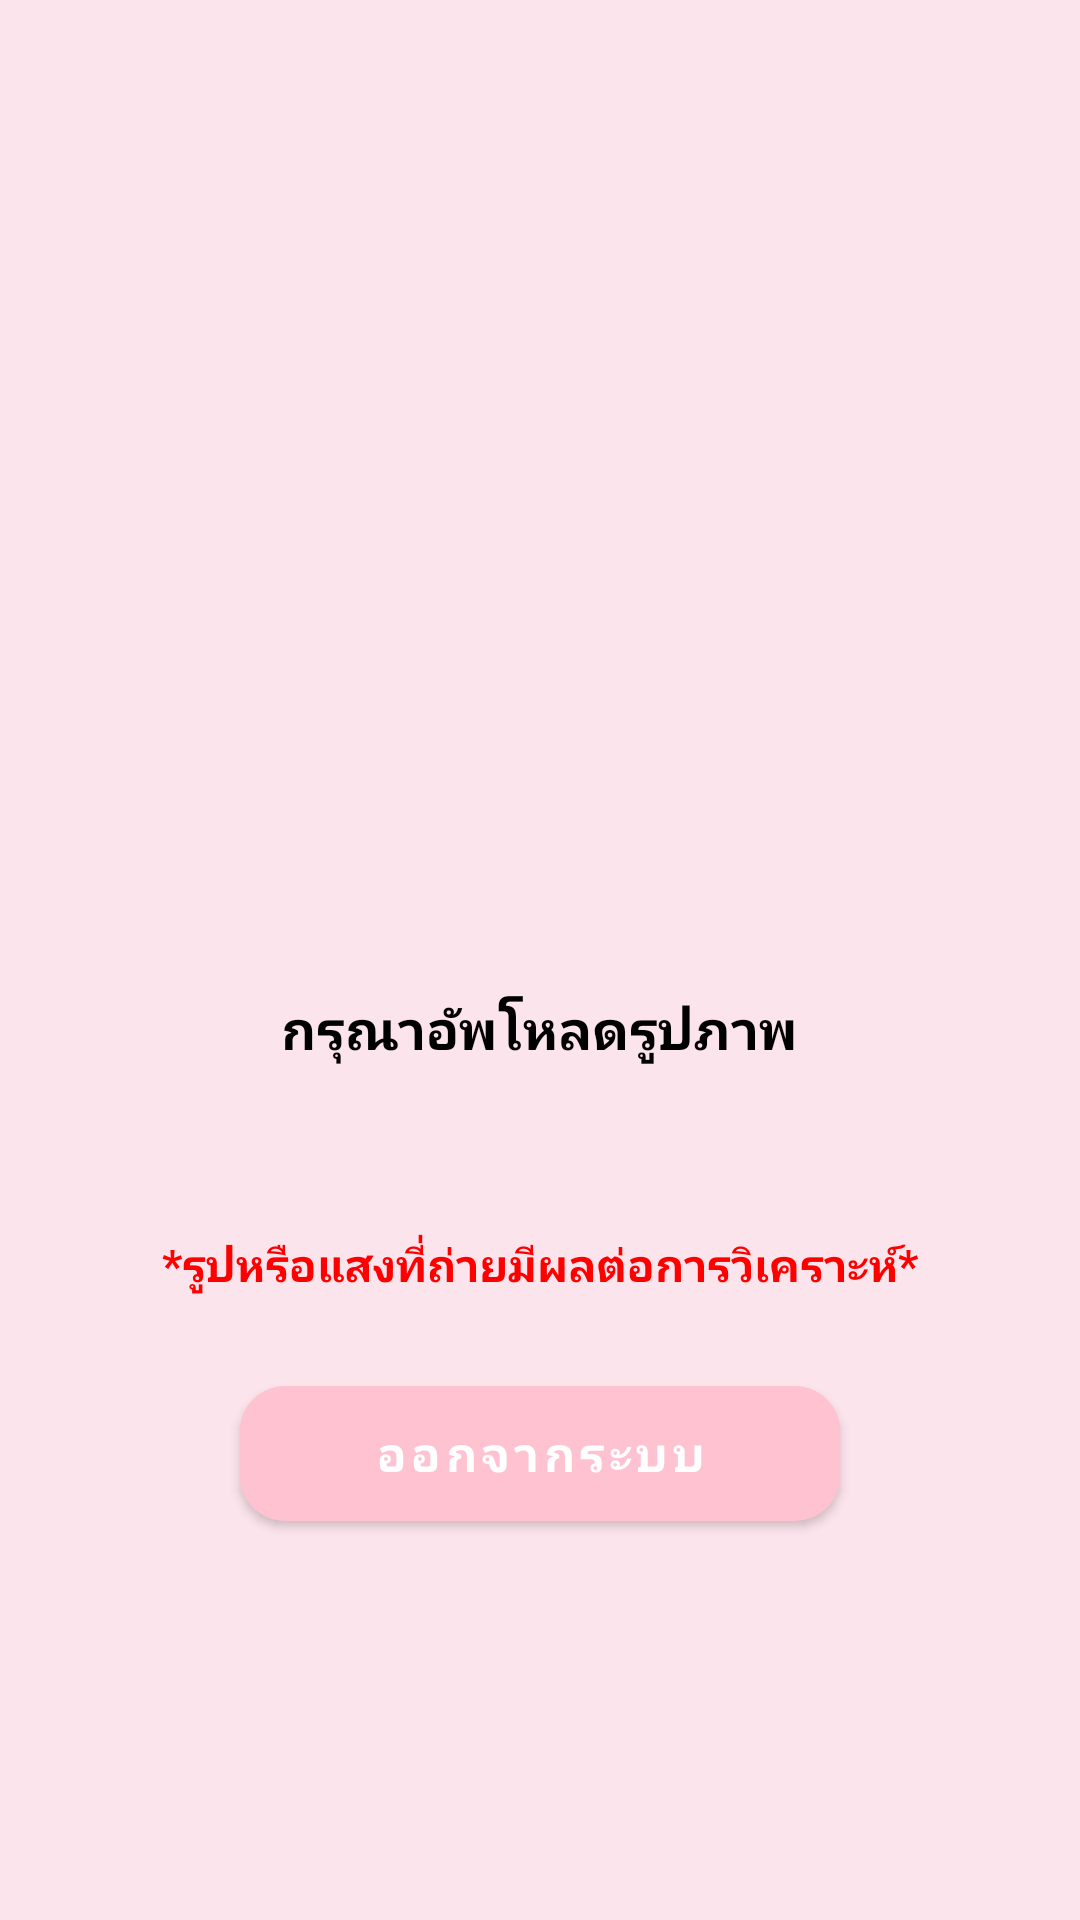

Reconstruct the res/layout file that produces this screen, plus the resources it refers to.
<!-- AndroidManifest.xml: application theme Theme.Whoareyou -->
<!-- res/layout/activity_addphoto.xml -->
<?xml version="1.0" encoding="utf-8"?>
<LinearLayout
    xmlns:android="http://schemas.android.com/apk/res/android"
    xmlns:tools="http://schemas.android.com/tools"
    android:id="@+id/addphoto"
    android:layout_width="match_parent"
    android:layout_height="match_parent"
    android:background="#FCE4EC"
    android:orientation="vertical"
    android:gravity="center"
    tools:context=".AddphotoActivity">


    
    <RelativeLayout
        android:id="@+id/clickupload"
        android:layout_width="270dp"
        android:layout_height="270dp"
        android:background="@drawable/image_border"
        android:gravity="center">



        <ImageView
            android:id="@+id/imageViewshow"
            android:layout_width="270dp"
            android:layout_height="270dp"
            android:scaleType="centerCrop"
            android:adjustViewBounds="true"
            android:visibility="gone"/>

        <ImageView
            android:id="@+id/imageView"
            android:layout_width="150dp"
            android:layout_height="150dp"
            android:layout_centerInParent="true"
            android:src="@drawable/rename"
            android:scaleType="centerInside" />

        <TextView
            android:id="@+id/textView"
            android:layout_width="wrap_content"
            android:layout_height="wrap_content"
            android:layout_below="@id/imageView"
            android:layout_centerHorizontal="true"
            android:text="กรุณาอัพโหลดรูปภาพ"
            android:textSize="18sp"
            android:textColor="@color/black"
            android:textStyle="bold"/>
    </RelativeLayout>

    <TextView
        android:id="@+id/NotiTextView"
        android:layout_width="wrap_content"
        android:layout_height="wrap_content"
        android:text="*รูปหรือแสงที่ถ่ายมีผลต่อการวิเคราะห์*"
        android:textSize="15dp"
        android:textColor="#FF0000"
        android:textStyle="bold"
        android:layout_marginTop="8dp"/>

    
    <TextView
        android:id="@+id/selectedImageText"
        android:layout_width="wrap_content"
        android:layout_height="wrap_content"
        android:layout_marginTop="10dp"
        android:text="นี่คือรูปภาพของคุณ"
        android:textSize="16sp"
        android:textColor="#000000"
        android:visibility="gone"
        android:textStyle="bold"/>

    
    <LinearLayout
        android:orientation="horizontal"
        android:layout_width="match_parent"
        android:layout_height="wrap_content"
        android:gravity="center"
        android:layout_marginTop="20dp">

        
        <Button
            android:id="@+id/confirmButton"
            android:layout_width="120dp"
            android:layout_height="45dp"
            android:text="✔ ยืนยัน"
            android:textSize="16dp"
            android:textColor="@color/white"
            android:backgroundTint="@color/green"
            android:visibility="gone"
            android:textStyle="bold"
            android:layout_marginEnd="10dp"/>

        
        <Button
            android:id="@+id/clearButton"
            android:layout_width="120dp"
            android:layout_height="45dp"
            android:text="🗑 ล้างรูป"
            android:textSize="16dp"
            android:textColor="@color/white"
            android:backgroundTint="@color/orange"
            android:visibility="gone"
            android:textStyle="bold"/>
    </LinearLayout>

    
    <Button
        android:id="@+id/buttonLogout"
        android:layout_width="200dp"
        android:layout_height="45dp"
        android:layout_marginTop="10dp"
        android:text="ออกจากระบบ"
        android:textSize="16dp"
        android:textColor="@color/white"
        android:backgroundTint="@color/red"
        android:textStyle="bold"/>
</LinearLayout>
<!-- resources referenced by this layout -->
<resources>
  <color name="black">#FF000000</color>
  <color name="green">#00E45C</color>
  <color name="orange">#ff7d33</color>
  <color name="red">#FF245B</color>
  <color name="white">#FFFFFFFF</color>
  <style name="Theme.Whoareyou" parent="Theme.MaterialComponents.DayNight.NoActionBar">
          <item name="colorPrimary">@color/pink1</item>
          <item name="colorPrimaryVariant">@color/purple_700</item>
          <item name="colorOnPrimary">@color/white</item>
          <item name="colorButtonNormal">@null</item>
          <item name="colorSecondary">@color/teal_200</item>
          <item name="colorSecondaryVariant">@color/teal_700</item>
          <item name="colorOnSecondary">@color/black</item>
          <item name="android:windowActionBar">false</item>
          <item name="android:windowNoTitle">true</item>
          <item name="android:statusBarColor">?attr/colorPrimaryVariant</item>
          <item name="android:buttonStyle">@style/CustomButtonStyle</item>
      </style>
  <color name="pink1">#FFC2D1</color>
  <color name="purple_700">#FF3700B3</color>
  <color name="teal_200">#FF03DAC5</color>
  <color name="teal_700">#FF018786</color>
  <style name="CustomButtonStyle" parent="Widget.MaterialComponents.Button">
          
          <item name="android:background">@drawable/rounded_button</item>
          <item name="android:backgroundTint">@null</item> 
      </style>
  <!-- drawable rounded_button (drawable) -->
  <?xml version="1.0" encoding="utf-8"?>
  <shape xmlns:android="http://schemas.android.com/apk/res/android">
      <solid android:color="@color/red"/>
      <corners android:radius="15dp"/>
  </shape>
</resources>
